The GitHub repository taufdermaur/Maturaarbeit-ML-Project contains a labelled image folder "dataset_neu" with 10 categories: besondere signale, ergaenzende angaben zu signalen, fahranordnungen parkierungsbeschraenkungen, fahrverbote mass und gewichtsbeschraenkungen, information notices, markierungen und leiteinrichtungen, verhaltenshinweise, vortrittssignale, wegweisung auf autobahnen und autostrassen, wegweisung auf haupt und nebenstrassen. Examples follow, each with its label.

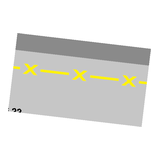
Label: markierungen und leiteinrichtungen

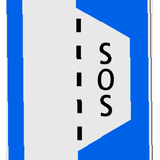
Label: verhaltenshinweise

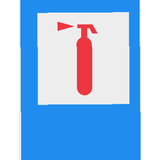
Label: information notices

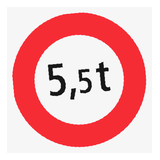
Label: fahrverbote mass und gewichtsbeschraenkungen

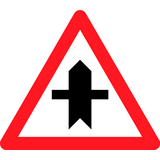
Label: vortrittssignale

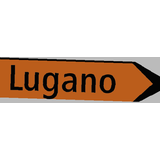
Label: wegweisung auf haupt und nebenstrassen
